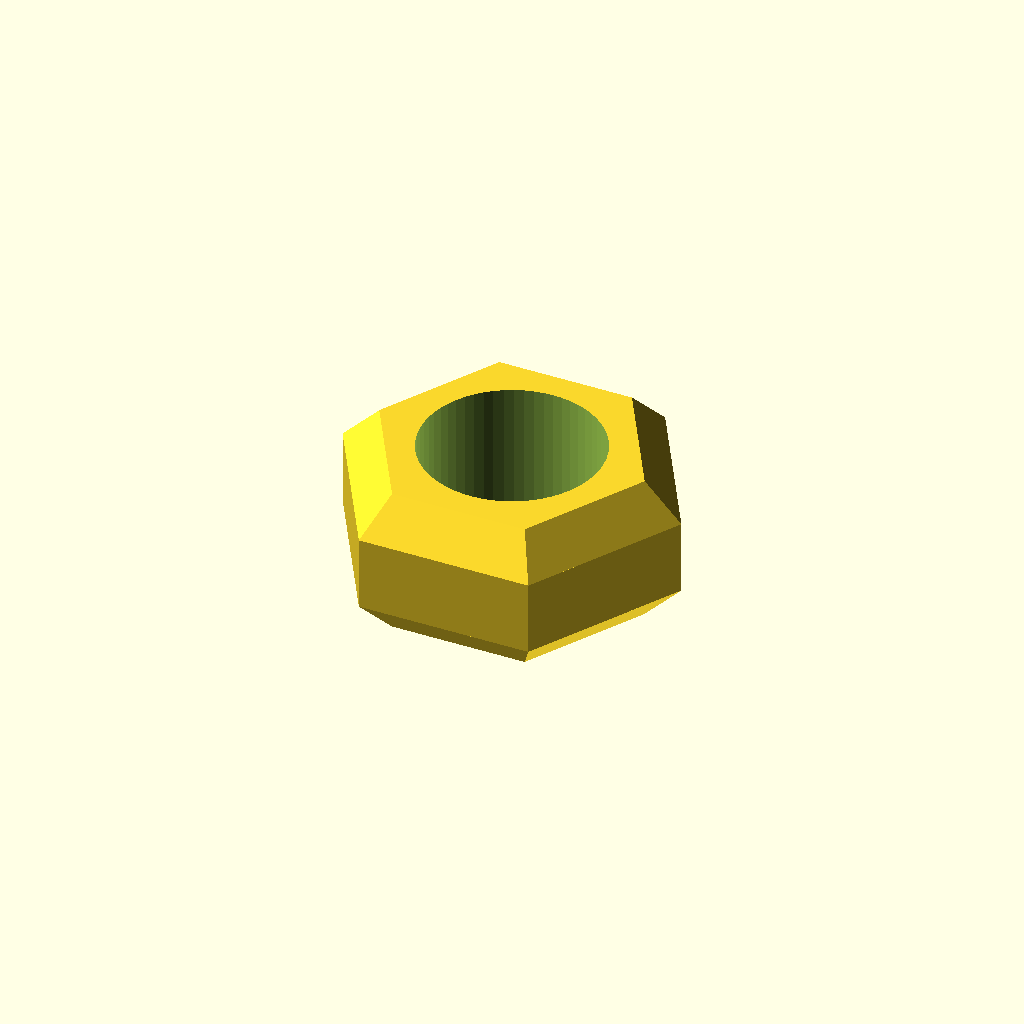
Cell 1: the model at its default parameters.
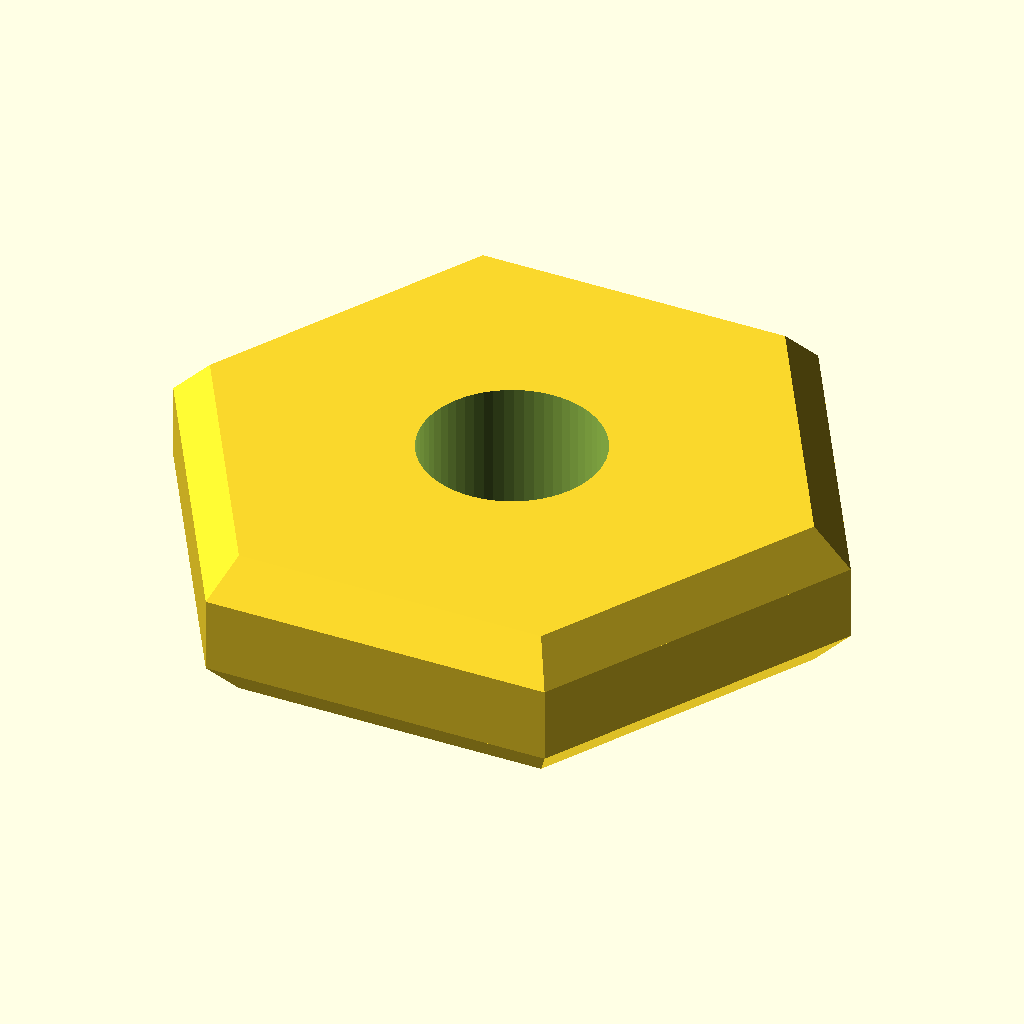
Cell 2: the same model with flat = 8.
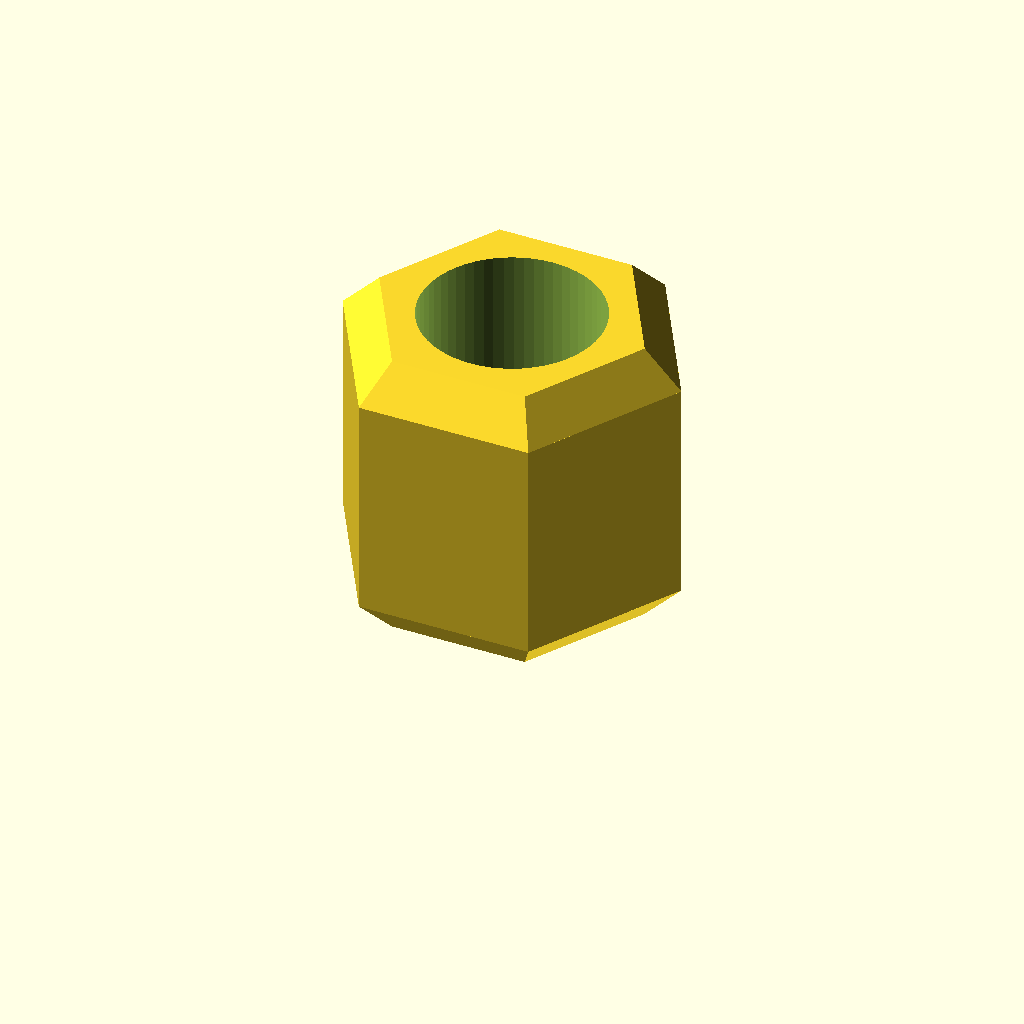
Cell 3: thickness = 4 (everything else at default).
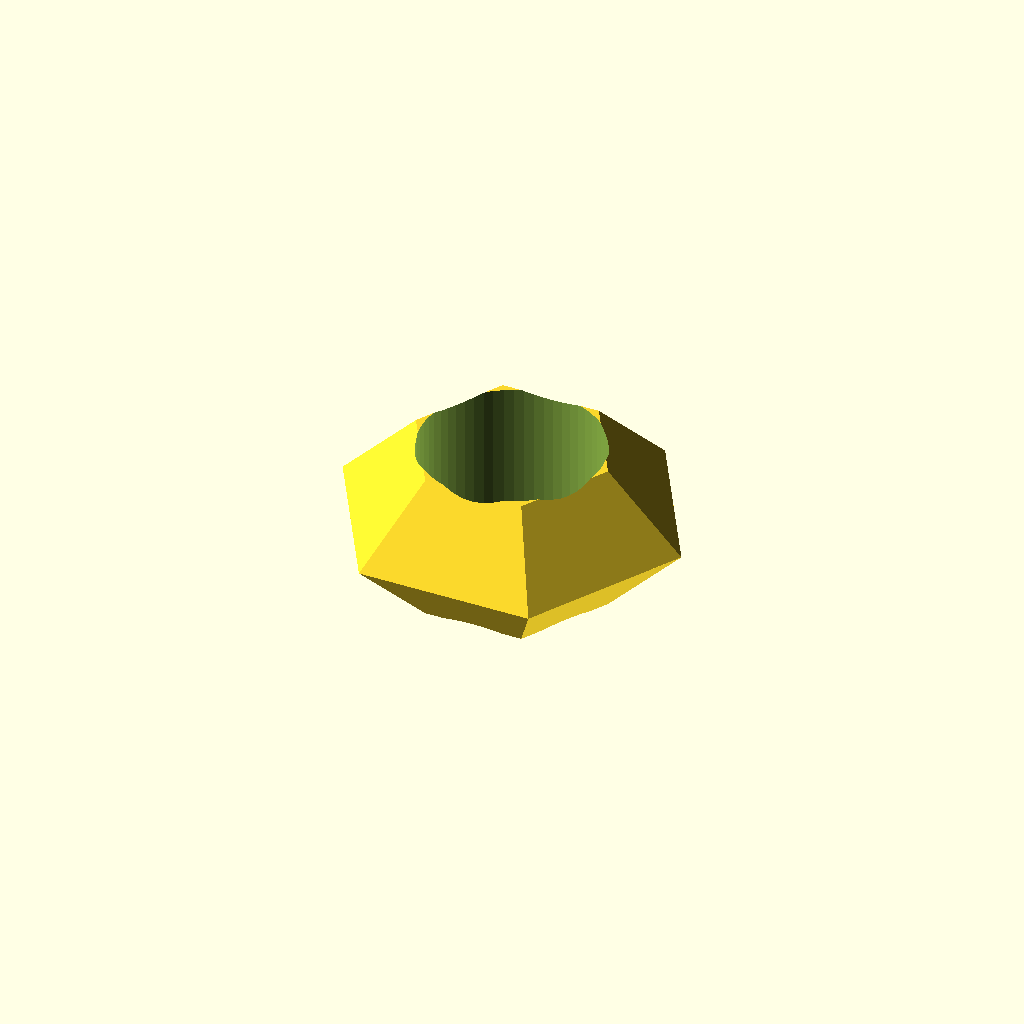
Cell 4: chamfer = 1 (everything else at default).
All cells are drawn from one camera (rotation 55°, 0°, 25°, orthographic, colour scheme Cornfield), so only the parameter changes between them.
OpenSCAD source file optional_data/data/parts/part_0376.scad:
// Through hex nut.
$fn = 60;
eps = 0.02;
thread_clearance_d = 2.4;
flat = 4;
thickness = 2;
chamfer = 0.5;
difference() {
    union() {
        cylinder(d1 = flat / cos(30) - 2 * chamfer, d2 = flat / cos(30), h = chamfer, $fn = 6);
        translate([0, 0, chamfer]) cylinder(d = flat / cos(30), h = thickness - 2 * chamfer, $fn = 6);
        translate([0, 0, thickness - chamfer]) cylinder(d1 = flat / cos(30), d2 = flat / cos(30) - 2 * chamfer, h = chamfer, $fn = 6);
    }
    translate([0, 0, -eps]) cylinder(d = thread_clearance_d, h = thickness + 2 * eps);
}
Customizer parameters (derived from the source; name, type, default, range or options):
eps: number, default 0.02
thread_clearance_d: number, default 2.4
flat: number, default 4
thickness: number, default 2
chamfer: number, default 0.5
